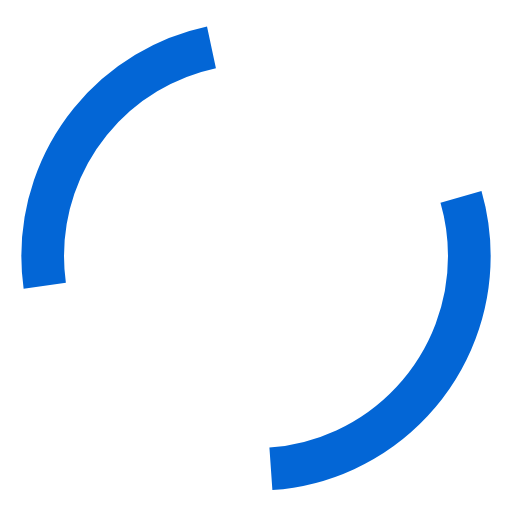
t = 0.00 s
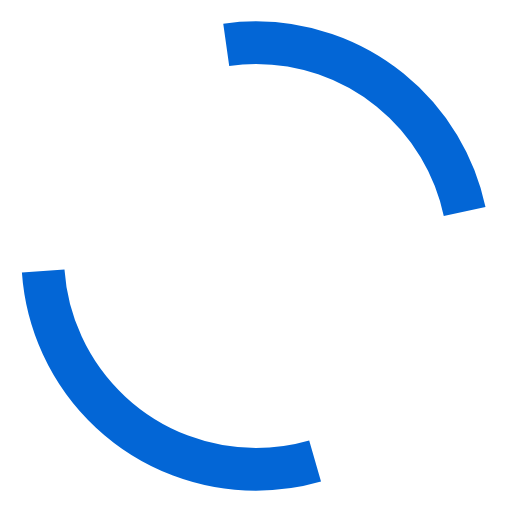
t = 0.25 s
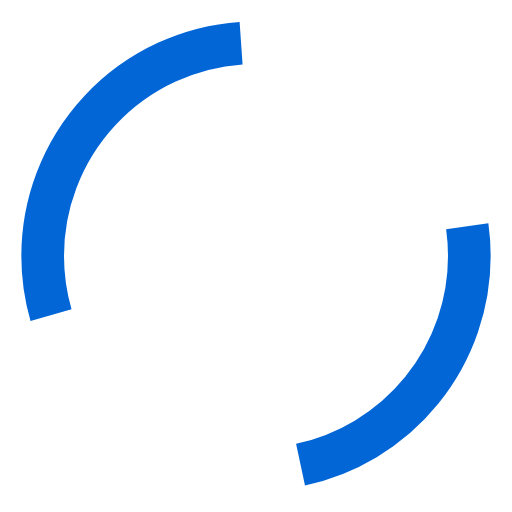
t = 0.50 s
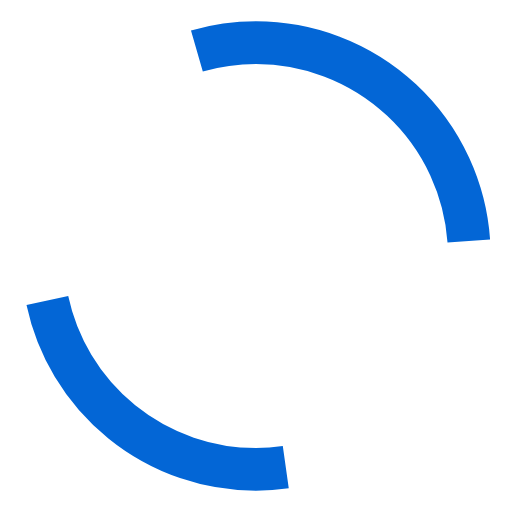
t = 0.75 s

The animated SVG that drew these frames (rendered in a browser with its animation timeline set to each time). Animation: 1 SMIL element (animateTransform=1); one cycle of 1.00 s, repeats indefinitely.

<svg xmlns="http://www.w3.org/2000/svg" viewBox="0 0 24 24" width="24" height="24" class="loading-icon">
  <circle cx="12" cy="12" r="10" stroke="#0366d6" stroke-width="2" fill="none" stroke-dasharray="15, 15">
    <animateTransform attributeName="transform" type="rotate" from="0 12 12" to="360 12 12" dur="1s" repeatCount="indefinite"/>
  </circle>
</svg>